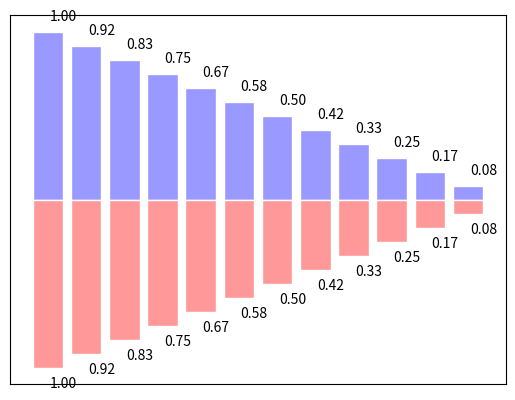

Python code for this plot:
import matplotlib.pyplot as plt
import numpy as np

n = 12
X = np.arange(n)
Y1 = (1 - X / float(n))
Y2 = (1 - X / float(n))

print("X=",X)
print("Y1=",Y1)
print("Y2=",Y2)
# plt.bar(X, +Y1)
# plt.bar(X, -Y2)

plt.bar(X, +Y1, facecolor='#9999ff', edgecolor='white')
plt.bar(X, -Y2, facecolor='#ff9999', edgecolor='white')
for x, y in zip(X, Y1):
    # ha: horizontal alignment
    # va: vertical alignment
    plt.text(x + 0.4, y + 0.05, '%.2f' % y, ha='center', va='bottom')

for x, y in zip(X, Y2):
    # ha: horizontal alignment
    # va: vertical alignment
    plt.text(x + 0.4, -y - 0.05, '%.2f' % y, ha='center', va='top')

plt.xticks(())
plt.yticks(())

plt.show()